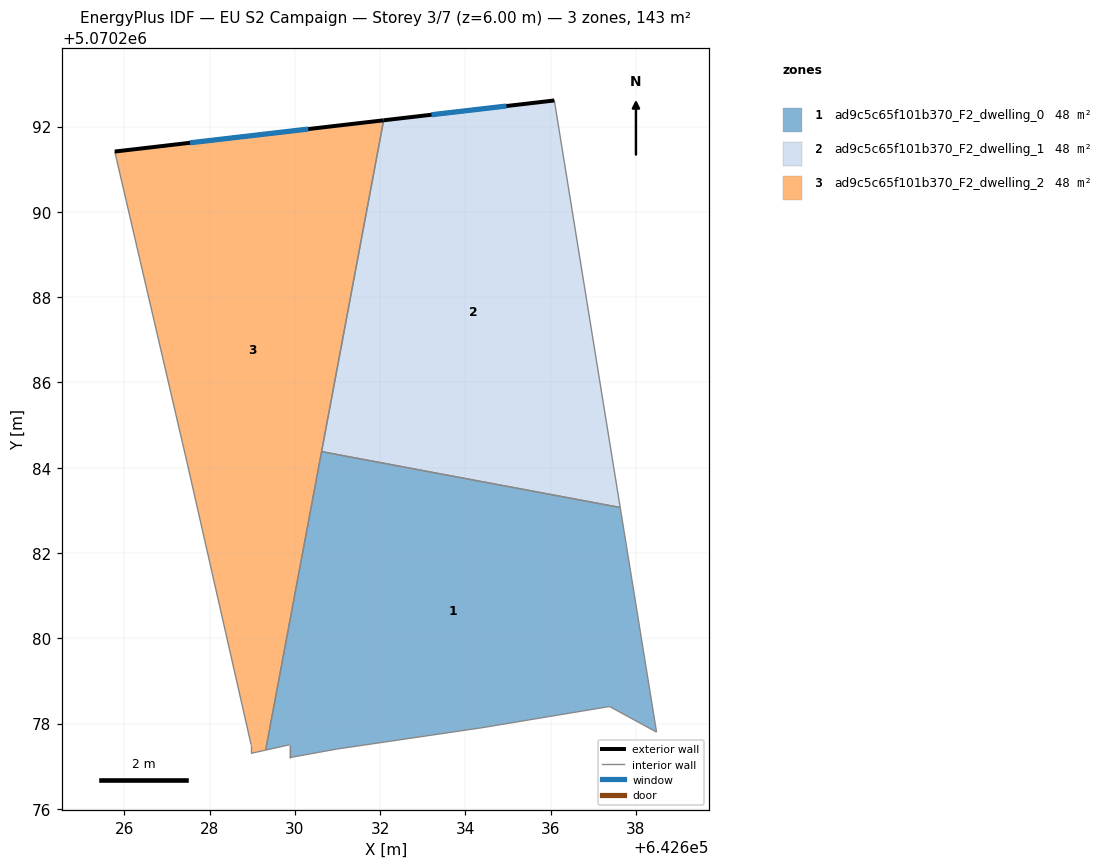
=== STOREY PLAN SPEC (per zone: floor XY polygon, exterior-wall plan segments, windows/doors) ===
zone 1: ad9c5c65f101b370_F2_dwelling_0  (47.6 m²)
  floor: (642637.63, 5070283.07) (642638.48, 5070277.80) (642637.38, 5070278.40) (642634.38, 5070277.90) (642630.98, 5070277.40) (642629.88, 5070277.20) (642629.88, 5070277.50) (642629.32, 5070277.38) (642630.63, 5070284.38)
  interior walls: 9
zone 2: ad9c5c65f101b370_F2_dwelling_1  (47.6 m²)
  floor: (642636.09, 5070292.61) (642637.63, 5070283.07) (642630.63, 5070284.38) (642632.08, 5070292.15)
  exterior wall: (642636.09, 5070292.61) – (642632.08, 5070292.15)  [4.0 m]
    window: (642634.96, 5070292.48) – (642633.20, 5070292.28)  [2.3 m²]
  interior walls: 3
zone 3: ad9c5c65f101b370_F2_dwelling_2  (47.6 m²)
  floor: (642632.08, 5070292.15) (642629.32, 5070277.38) (642628.98, 5070277.30) (642628.98, 5070277.50) (642627.48, 5070284.11) (642625.78, 5070291.41)
  exterior wall: (642632.08, 5070292.15) – (642625.78, 5070291.41)  [6.3 m]
    window: (642630.32, 5070291.94) – (642627.54, 5070291.62)  [3.7 m²]
  interior walls: 6

=== DERIVED (storey summary) ===
Building: EU S2 Campaign
Storey: 3 of 7  (floor level z = 6.00 m)
Storey gross floor area: 142.9 m²
Zones on this storey: 3
  - ad9c5c65f101b370_F2_dwelling_0: floor 47.6 m²
  - ad9c5c65f101b370_F2_dwelling_1: floor 47.6 m²; exterior wall 4.0 m (12.1 m²); 1 window(s) 2.3 m²; WWR 19.3%
  - ad9c5c65f101b370_F2_dwelling_2: floor 47.6 m²; exterior wall 6.3 m (19.0 m²); 1 window(s) 3.7 m²; WWR 19.3%
Zone adjacency (shared interzone walls):
  - ad9c5c65f101b370_F2_dwelling_0 ↔ ad9c5c65f101b370_F2_dwelling_1
  - ad9c5c65f101b370_F2_dwelling_0 ↔ ad9c5c65f101b370_F2_dwelling_2
  - ad9c5c65f101b370_F2_dwelling_1 ↔ ad9c5c65f101b370_F2_dwelling_2